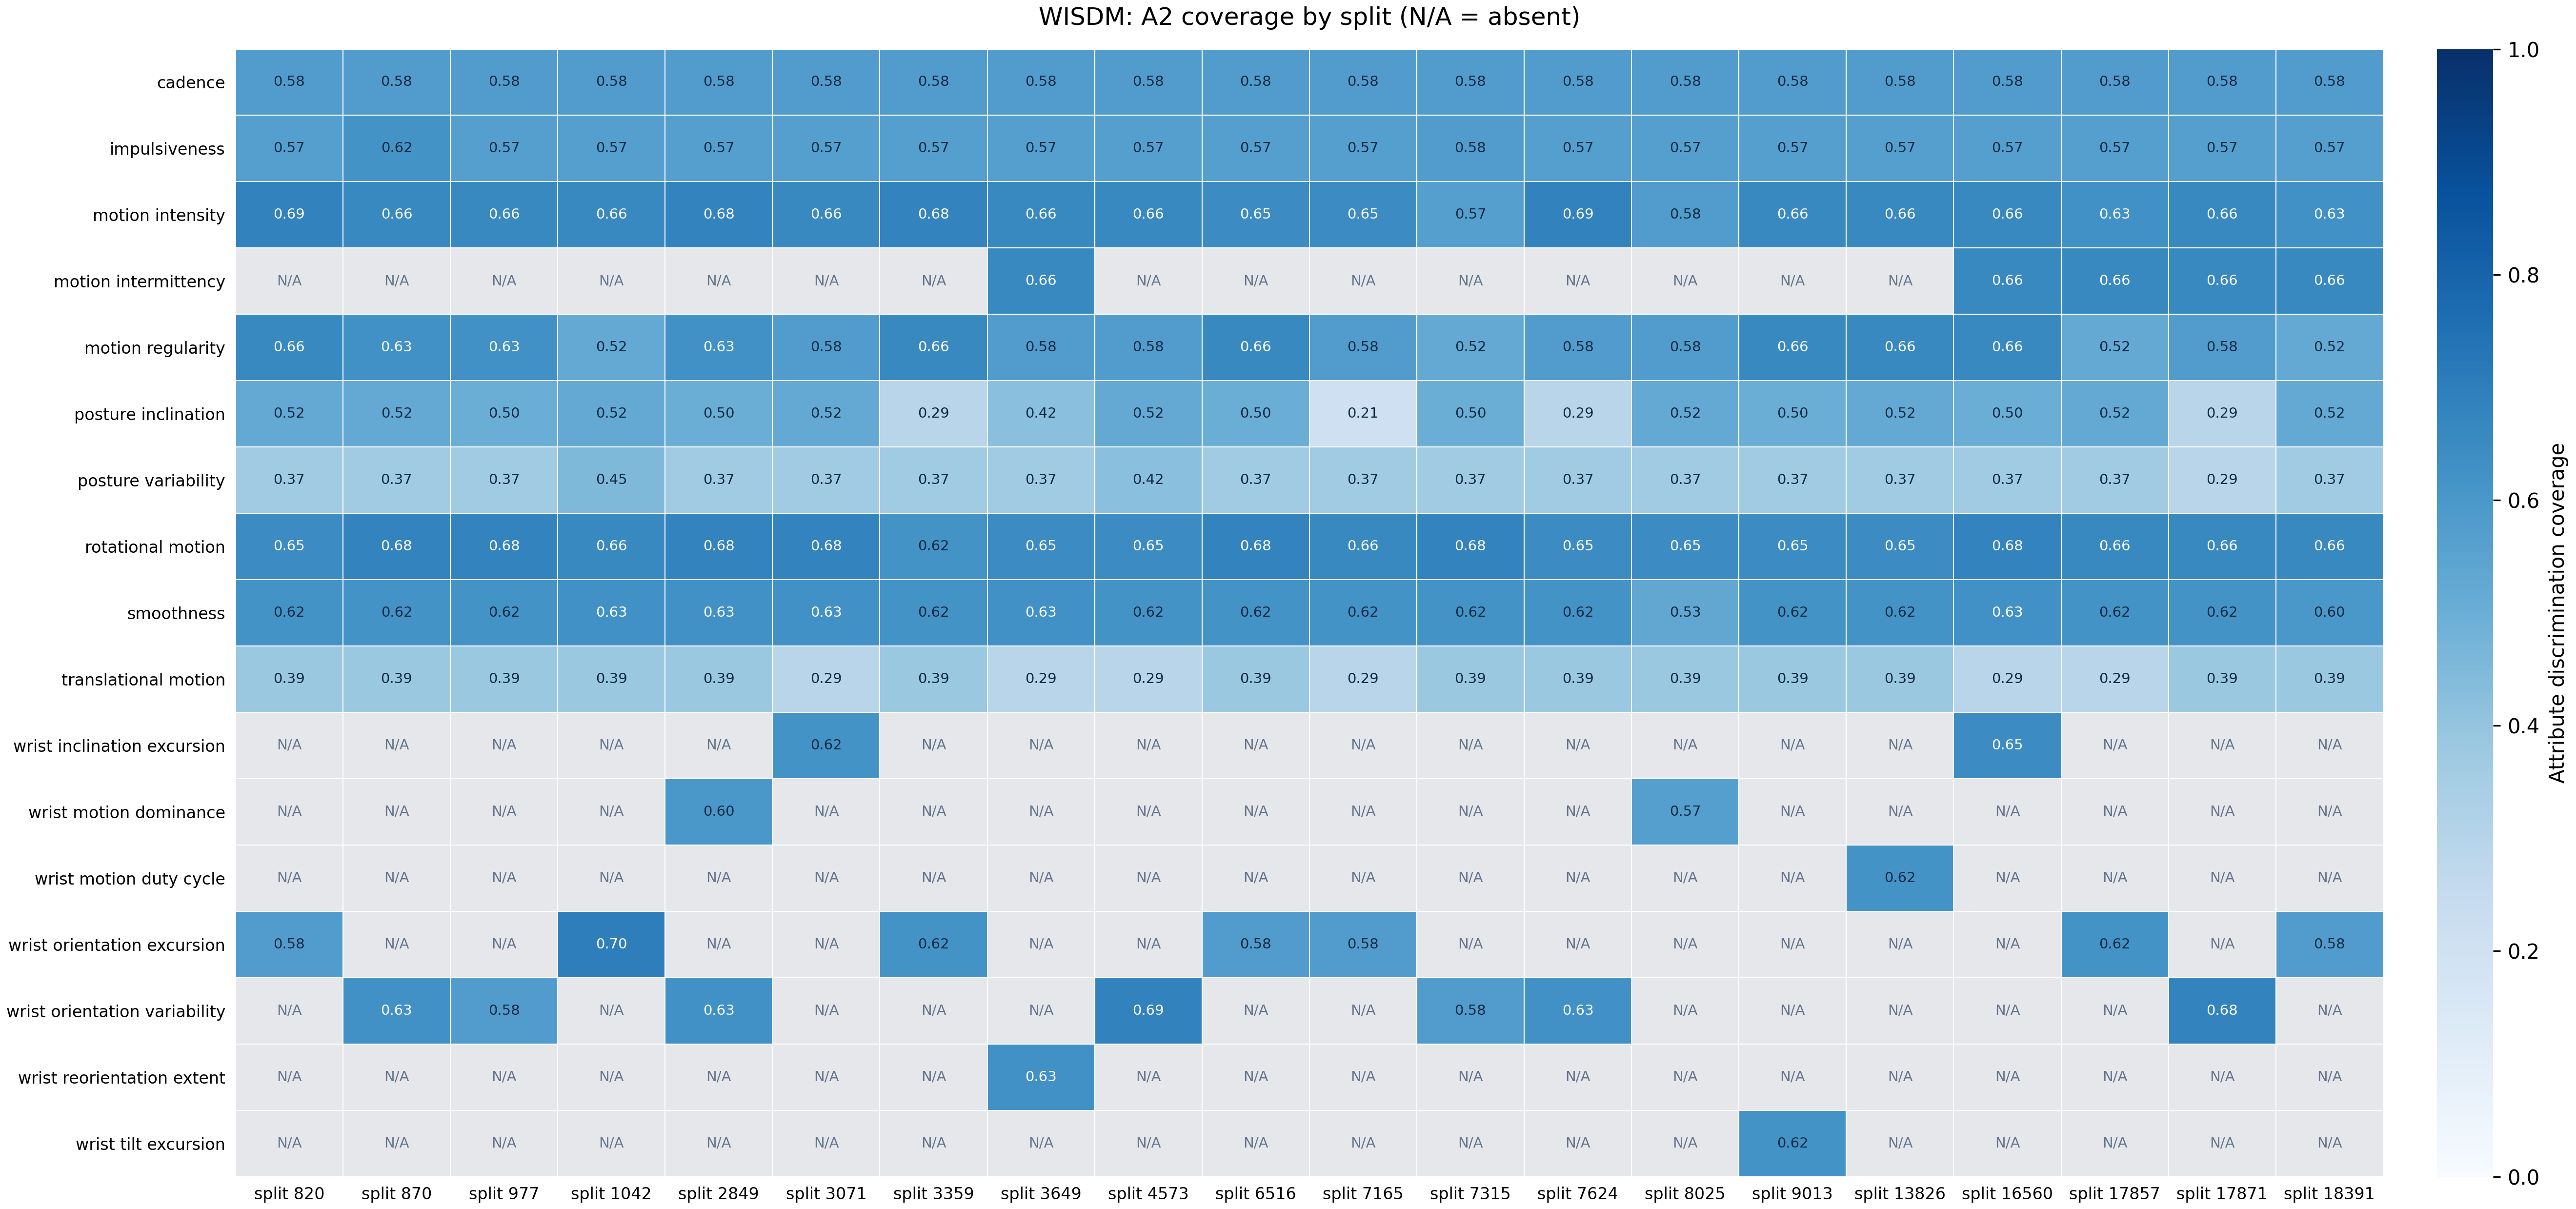

Source data for this figure (header and first rows):
attribute, split_820, split_870, split_977, split_1042, split_2849, split_3071, split_3359, split_3649, split_4573, split_6516, split_7165, split_7315, split_7624, split_8025, split_9013, split_13826, split_16560, split_17857, split_17871, split_18391
cadence, 0.5817, 0.5817, 0.5817, 0.5817, 0.5817, 0.5817, 0.5817, 0.5817, 0.5817, 0.5817, 0.5817, 0.5817, 0.5817, 0.5817, 0.5817, 0.5817, 0.5817, 0.5817, 0.5817, 0.5817
impulsiveness, 0.5686, 0.6209, 0.5686, 0.5686, 0.5686, 0.5686, 0.5686, 0.5686, 0.5686, 0.5686, 0.5686, 0.5817, 0.5686, 0.5686, 0.5686, 0.5686, 0.5686, 0.5686, 0.5686, 0.5686
motion_intensity, 0.6863, 0.6601, 0.6601, 0.6601, 0.6797, 0.6601, 0.6797, 0.6601, 0.6601, 0.6471, 0.6471, 0.5686, 0.6863, 0.5817, 0.6601, 0.6601, 0.6601, 0.6275, 0.6601, 0.6275
motion_intermittency, , , , , , , , 0.6601, , , , , , , , , 0.6601, 0.6601, 0.6601, 0.6601
motion_regularity, 0.6601, 0.6275, 0.6275, 0.5229, 0.6275, 0.5817, 0.6601, 0.5817, 0.5817, 0.6601, 0.5817, 0.5229, 0.5817, 0.5817, 0.6601, 0.6601, 0.6601, 0.5229, 0.5817, 0.5229
posture_inclination, 0.5229, 0.5229, 0.5033, 0.5229, 0.5033, 0.5229, 0.2941, 0.4248, 0.5229, 0.5033, 0.2092, 0.5033, 0.2941, 0.5229, 0.5033, 0.5229, 0.5033, 0.5229, 0.2941, 0.5229
posture_variability, 0.366, 0.366, 0.366, 0.451, 0.366, 0.366, 0.366, 0.366, 0.4248, 0.366, 0.366, 0.366, 0.366, 0.366, 0.366, 0.366, 0.366, 0.366, 0.2941, 0.366
rotational_motion, 0.6471, 0.6797, 0.6797, 0.6601, 0.6797, 0.6797, 0.6209, 0.6471, 0.6471, 0.6797, 0.6601, 0.6797, 0.6471, 0.6471, 0.6471, 0.6471, 0.6797, 0.6601, 0.6601, 0.6601
smoothness, 0.6209, 0.6209, 0.6209, 0.6275, 0.6275, 0.6275, 0.6209, 0.6275, 0.6209, 0.6209, 0.6209, 0.6209, 0.6209, 0.5294, 0.6209, 0.6209, 0.6275, 0.6209, 0.6209, 0.6013
translational_motion, 0.3856, 0.3856, 0.3856, 0.3856, 0.3856, 0.2941, 0.3856, 0.2941, 0.2941, 0.3856, 0.2941, 0.3856, 0.3856, 0.3856, 0.3856, 0.3856, 0.2941, 0.2941, 0.3856, 0.3856
wrist_inclination_excursion, , , , , , 0.6209, , , , , , , , , , , 0.6471, , , 
wrist_motion_dominance, , , , , 0.6013, , , , , , , , , 0.5686, , , , , , 
wrist_motion_duty_cycle, , , , , , , , , , , , , , , , 0.6209, , , , 
wrist_orientation_excursion, 0.5817, , , 0.6993, , , 0.6209, , , 0.5817, 0.5817, , , , , , , 0.6209, , 0.5817
wrist_orientation_variability, , 0.6275, 0.5817, , 0.6275, , , , 0.6863, , , 0.5817, 0.6275, , , , , , 0.6797, 
wrist_reorientation_extent, , , , , , , , 0.6275, , , , , , , , , , , , 
wrist_tilt_excursion, , , , , , , , , , , , , , , 0.6209, , , , , 
